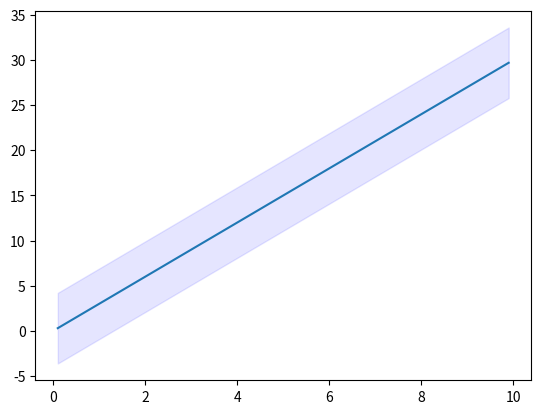

The matplotlib source for this figure:
from matplotlib import pyplot as plt
import numpy as np
# 95% confidence is x¯±1.96∗√(s/n)
#some example data
x = np.linspace(0.1, 9.9, 20)
y = 3.0 * x
#some confidence interval
ci = 1.96 * np.std(y, dtype=np.float64)/np.sqrt(len(x))
#ci = 0.1 * np.std(y) / np.mean(y)

fig, ax = plt.subplots()
ax.plot(x,y)
ax.fill_between(x, (y-ci), (y+ci), color='b', alpha=.1)

plt.show()